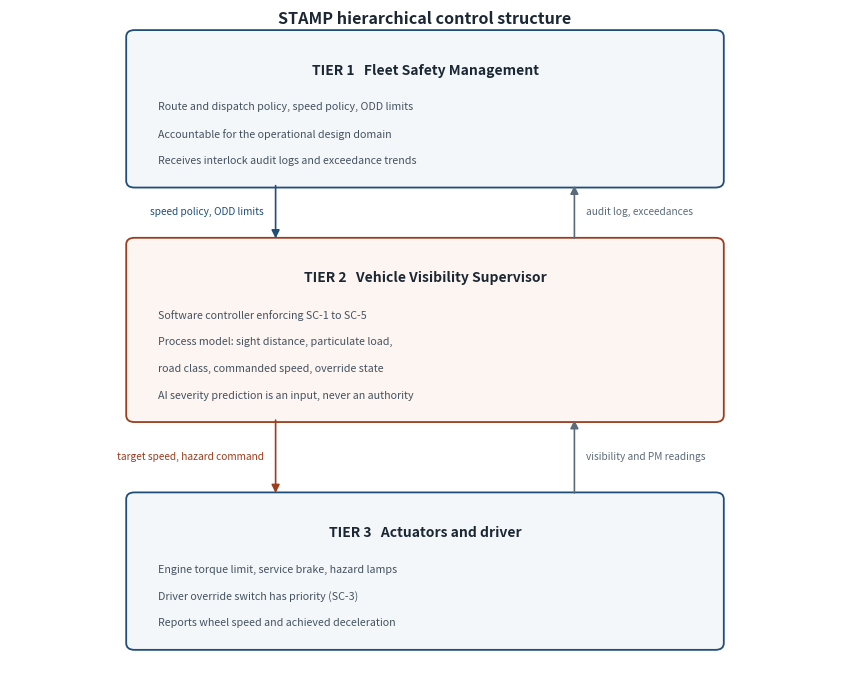

This figure's Python source: (Note: this script raises an exception after producing the figure.)
"""Renders the two block diagrams the report and slides need, as PNG + vector PDF."""
import matplotlib
matplotlib.use("Agg")
import matplotlib.pyplot as plt
from matplotlib.patches import FancyArrowPatch, FancyBboxPatch

FIG = "results/figures"
INK = "#1b2733"
ACCENT = "#1f4e79"
WARM = "#9c3d1e"


def box(ax, x, y, w, h, title, lines, edge=ACCENT, face="#f4f7fa"):
    ax.add_patch(FancyBboxPatch((x, y), w, h, boxstyle="round,pad=0.010",
                                linewidth=1.3, edgecolor=edge, facecolor=face))
    ax.text(x + w / 2, y + h - 0.040, title, ha="center", va="top",
            fontsize=10.0, fontweight="bold", color=INK)
    for i, ln in enumerate(lines):
        ax.text(x + 0.028, y + h - 0.098 - i * 0.040, ln, ha="left", va="top",
                fontsize=7.7, color="#44525f")


def arrow(ax, x, y0, y1, label, side="left", color=ACCENT):
    ax.add_patch(FancyArrowPatch((x, y0), (x, y1), arrowstyle="-|>",
                                 mutation_scale=12, linewidth=1.2, color=color))
    ha = "right" if side == "left" else "left"
    dx = -0.014 if side == "left" else 0.014
    ax.text(x + dx, (y0 + y1) / 2, label, ha=ha, va="center", fontsize=7.3,
            color=color)


def control_structure():
    fig, ax = plt.subplots(figsize=(8.6, 7.0))
    ax.set_xlim(0, 1); ax.set_ylim(0, 1); ax.axis("off")
    box(ax, 0.15, 0.745, 0.70, 0.215, "TIER 1   Fleet Safety Management",
        ["Route and dispatch policy, speed policy, ODD limits",
         "Accountable for the operational design domain",
         "Receives interlock audit logs and exceedance trends"])
    box(ax, 0.15, 0.395, 0.70, 0.255,
        "TIER 2   Vehicle Visibility Supervisor",
        ["Software controller enforcing SC-1 to SC-5",
         "Process model: sight distance, particulate load,",
         "road class, commanded speed, override state",
         "AI severity prediction is an input, never an authority"],
        edge=WARM, face="#fdf5f1")
    box(ax, 0.15, 0.055, 0.70, 0.215, "TIER 3   Actuators and driver",
        ["Engine torque limit, service brake, hazard lamps",
         "Driver override switch has priority (SC-3)",
         "Reports wheel speed and achieved deceleration"])
    arrow(ax, 0.32, 0.742, 0.655, "speed policy, ODD limits", "left")
    arrow(ax, 0.68, 0.655, 0.742, "audit log, exceedances", "right", "#5b6b7a")
    arrow(ax, 0.32, 0.392, 0.275, "target speed, hazard command", "left", WARM)
    arrow(ax, 0.68, 0.275, 0.392, "visibility and PM readings", "right", "#5b6b7a")
    ax.text(0.5, 0.998, "STAMP hierarchical control structure", ha="center", va="top",
            fontsize=11.6, fontweight="bold", color=INK)
    fig.tight_layout()
    fig.savefig(f"{FIG}/control_structure.png", dpi=300)
    fig.savefig(f"{FIG}/control_structure.pdf")
    plt.close(fig)


def data_flow():
    fig, ax = plt.subplots(figsize=(9.8, 3.0))
    ax.set_xlim(0, 1); ax.set_ylim(0, 1); ax.axis("off")
    W, STEP, X0 = 0.158, 0.199, 0.012
    stages = [
        ("STATS19\n2021-2025", ["collision 513,801", "vehicle 937,265",
                                 "casualty 652,821"]),
        ("Link on\ncollision_index", ["1:N vehicle", "1:N casualty",
                                      "goods-vehicle flag"]),
        ("Quality\nrepair", ["sentinel -1 to NaN", "boundary rules",
                             "median imputation"]),
        ("AURN\nparticulates", ["87 PM10 sites", "157,402 site-days",
                                "nearest-site join"]),
        ("Analysis\npanels", ["74,804 goods", "1,826 days",
                              "collision + daily"]),
    ]
    for i, (title, lines) in enumerate(stages):
        x = X0 + i * STEP
        ax.add_patch(FancyBboxPatch((x, 0.20), W, 0.62,
                                    boxstyle="round,pad=0.008", linewidth=1.25,
                                    edgecolor=ACCENT, facecolor="#f4f7fa"))
        ax.text(x + W / 2, 0.775, title, ha="center", va="top", fontsize=9.0,
                fontweight="bold", color=INK, linespacing=1.35)
        for j, ln in enumerate(lines):
            ax.text(x + W / 2, 0.475 - j * 0.082, ln, ha="center", va="top",
                    fontsize=7.2, color="#44525f")
        if i < len(stages) - 1:
            ax.add_patch(FancyArrowPatch((x + W + 0.006, 0.51),
                                         (x + STEP - 0.006, 0.51),
                                         arrowstyle="-|>", mutation_scale=11,
                                         linewidth=1.2, color="#5b6b7a"))
    ax.text(0.5, 0.985, "Ingestion and information-quality pipeline", ha="center",
            va="top", fontsize=11.0, fontweight="bold", color=INK)
    fig.tight_layout()
    fig.savefig(f"{FIG}/data_flow.png", dpi=300)
    fig.savefig(f"{FIG}/data_flow.pdf")
    plt.close(fig)


if __name__ == "__main__":
    control_structure()
    data_flow()
    print(f"wrote {FIG}/control_structure.png/.pdf and {FIG}/data_flow.png/.pdf")
